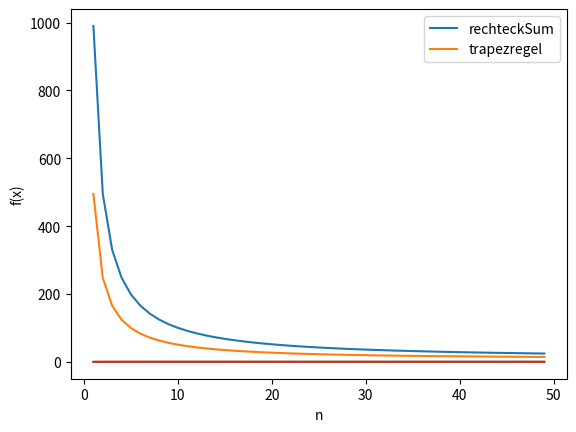

Source code (Python):
import math
import matplotlib.pyplot
import numpy


def rechteckSum(f, a, b, n):
    h = (b - a) / n
    return h * sum(f(a + i * h) for i in range(n))


def trapezregel(f, a, b, n):
    h = (b - a) / n
    return h / 2 * (f(a) + 2 * sum(f(a + i * h) for i in range(1, n)) + f(b))


def plotFunctions(f1, f2):
    res = numpy.array([rechteckSum(f1, 1 / 10, 10, n) for n in range(1, 50)])
    resAlt = numpy.array([trapezregel(f1, 1 / 10, 10, n) for n in range(1, 50)])

    matplotlib.pyplot.plot(range(1, 50), res, label="rechteckSum")
    matplotlib.pyplot.plot(range(1, 50), resAlt, label="trapezregel")
    matplotlib.pyplot.ylabel("f(x)")
    matplotlib.pyplot.xlabel("n")
    matplotlib.pyplot.legend(["rechteckSum", "trapezregel"])
    matplotlib.pyplot.show()

    res = numpy.array([rechteckSum(f2, 1, 2, n) for n in range(1, 50)])
    resAlt = numpy.array([trapezregel(f2, 1, 2, n) for n in range(1, 50)])

    matplotlib.pyplot.plot(range(1, 50), res, label="rechteckSum")
    matplotlib.pyplot.plot(range(1, 50), resAlt, label="trapezregel")
    matplotlib.pyplot.ylabel("f(x)")
    matplotlib.pyplot.xlabel("n")
    matplotlib.pyplot.legend(["rechteckSum", "trapezregel"])
    matplotlib.pyplot.show()


f1 = lambda x: 1 / (x ** 2)
f2 = lambda x: math.log(x)

f1resExact = 9.9
f2resExact = 0.38629

print("Exakte Werte:")
print("f1: " + str(f1resExact))
print("f2: " + str(f2resExact) + "\n")

for n in [10, 50, 100, 500]:
    print("n = " + str(n))

    print("f1: rechteck=" + str(rechteckSum(f1, 1 / 10, 10, n)))
    print("f1: trapez=" + str(trapezregel(f1, 1 / 10, 10, n)))
    print("---------------------------------")

print("\n")

for n in [10, 50, 100, 500]:
    print("n = " + str(n))
    print("f2: rechteck=" + str(rechteckSum(f2, 1, 2, n)))
    print("f2: trapez=" + str(trapezregel(f2, 1, 2, n)))
    print("---------------------------------")

plotFunctions(f1, f2)
